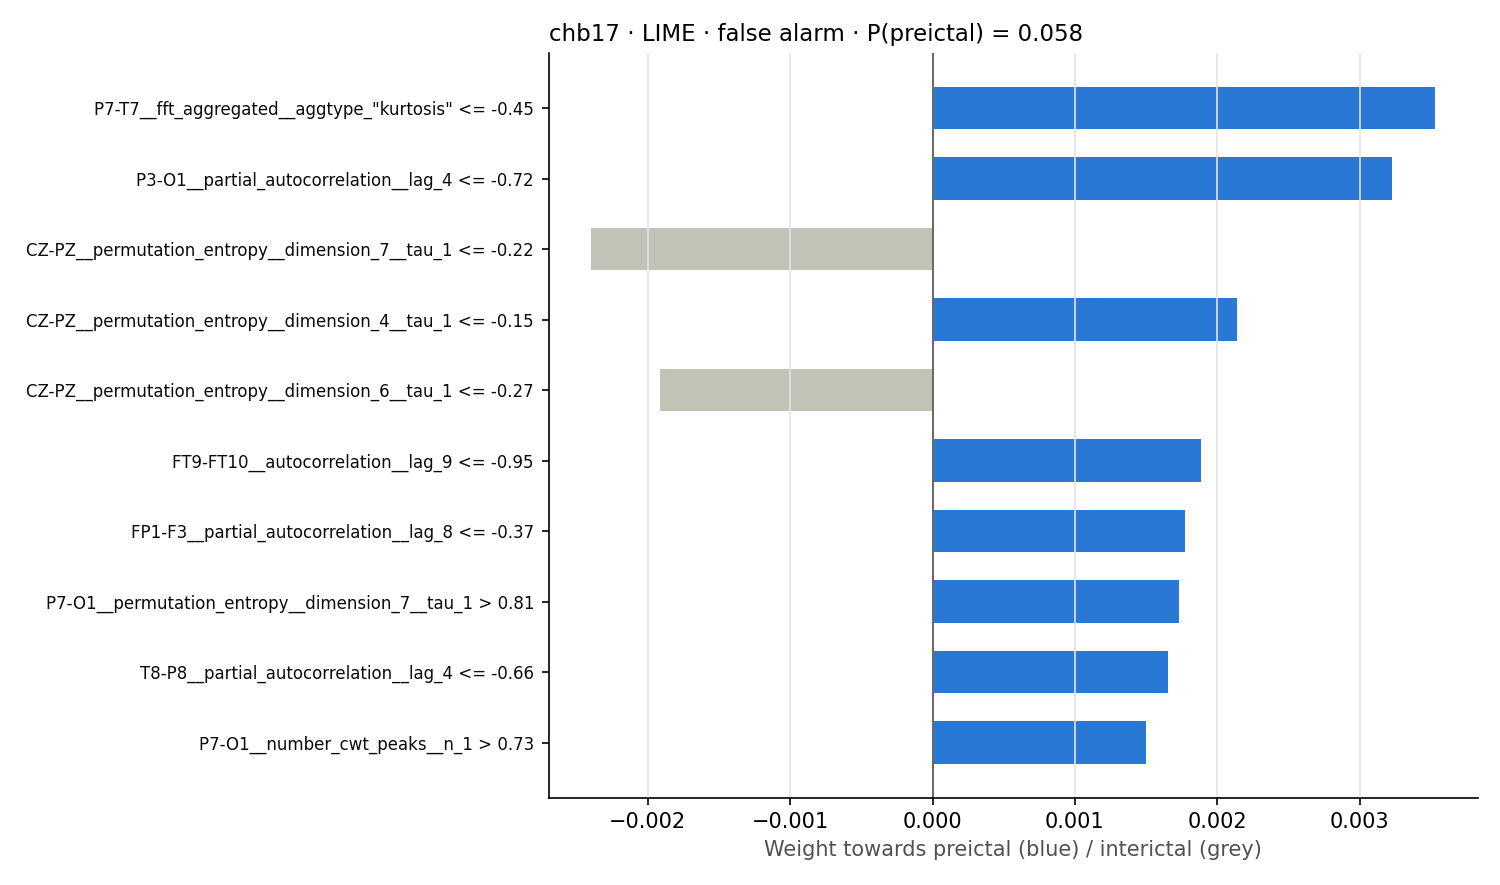

Data behind this chart, as committed beside it:
rule, weight
P7-T7__fft_aggregated__aggtype_"kurtosis…, 0.003532
P3-O1__partial_autocorrelation__lag_4 <=…, 0.003229
CZ-PZ__permutation_entropy__dimension_7_…, -0.002401
CZ-PZ__permutation_entropy__dimension_4_…, 0.00214
CZ-PZ__permutation_entropy__dimension_6_…, -0.001918
FT9-FT10__autocorrelation__lag_9 <= -0.9…, 0.001886
FP1-F3__partial_autocorrelation__lag_8 <…, 0.001773
P7-O1__permutation_entropy__dimension_7_…, 0.001734
T8-P8__partial_autocorrelation__lag_4 <=…, 0.001655
P7-O1__number_cwt_peaks__n_1 > 0.73, 0.001503
